Run: headless pygame with SDL's dummy video driver; simulated clock (each Clock.tick advances the game by its frame time, no real sleeping); random seed 0; keys injected as events and as key.get_pressed() state; mouse plan: one left click at the window centre at the start of phase 2, then a move to the lower-right quarter at the start of phase 3.
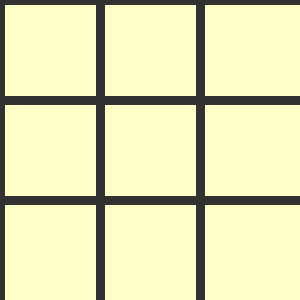
Frame 1 of 4 · flips 1–60 · no input
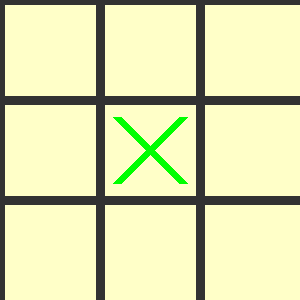
Frame 2 of 4 · flips 61–180 · clicked the window centre · tapped SPACE, RETURN · held RIGHT (→), D
Frame 3 of 4 · flips 181–300 · moved the mouse to the lower-right quarter · held DOWN (↓), S · screen unchanged from frame 2, image omitted
Frame 4 of 4 · flips 301–420 · held LEFT (←), A, UP (↑), W · screen unchanged from frame 3, image omitted

The pygame program that drew these frames:

import pygame
from pygame.locals import *

pygame.init()

leaderboard_p1 = 0
leaderboard_p2 = 0

screen = pygame.display.set_mode((300, 300), HWSURFACE|DOUBLEBUF|RESIZABLE)
pygame.display.set_caption("Tic Tac Dawgs")

# Define colors
green = (0,255,0)
red = (255,0,0)
blue = (0, 0,255)
# Define font
font = pygame.font.SysFont('None', 40)
smlfont = pygame.font.SysFont('None', 30)

# Variables
line_width = 9
markers = []
clicked = False
pos = []
player = 1
winner = 0
game_over = False

def draw_grid():
    bg = (255, 255, 200)
    grid = (50, 50, 50)
    screen.fill(bg)
    square_width = screen.get_width() // 3
    square_height = screen.get_height() // 3
    for i in range(3):
        pygame.draw.line(screen, grid, (i * square_width, 0), (i * square_width, screen.get_height()), line_width)
        pygame.draw.line(screen, grid, (0, i * square_height), (screen.get_width(), i * square_height), line_width)
def markers_appnd():
    for i in range(3):
        row = [0] * 3
        markers.append(row)

markers_appnd()

def draw_markers():
    for x_index, row in enumerate(markers):
        for y_index, cell in enumerate(row):
            center_x = x_index * screen.get_width() // 3 + screen.get_width() // 6
            center_y = y_index * screen.get_height() // 3 + screen.get_height() // 6

            # Determine the size of the X and O based on the cell size
            marker_size = min(screen.get_width(), screen.get_height()) // 3 // 3  # Ratio

            if cell == 1:
                # Draw X in the cell
                pygame.draw.line(screen, green, (center_x - marker_size, center_y - marker_size),
                                 (center_x + marker_size, center_y + marker_size), line_width)
                pygame.draw.line(screen, green, (center_x + marker_size, center_y - marker_size),
                                 (center_x - marker_size, center_y + marker_size), line_width)
            elif cell == -1:
                # Draw O in the cell
                pygame.draw.circle(screen, red, (center_x, center_y), marker_size,
                                   line_width)

def check_winner():

    global winner
    global game_over
    global leaderboard_p1
    global leaderboard_p2

    y_pos = 0
    for x in markers:
        # Check Collumns
        if sum(x) == 3:
            winner = 1
            leaderboard_p1 += 1
            game_over = True

        if sum(x) == -3:
            winner = 2
            leaderboard_p2 += 1
            game_over = True

        # Check Rows
        if markers[0][y_pos] + markers[1][y_pos] + markers[2][y_pos] == 3:
            winner = 1
            leaderboard_p1 += 1
            game_over = True
        if markers[0][y_pos] + markers[1][y_pos] + markers[2][y_pos] == -3:
            winner = 2
            leaderboard_p2 += 1
            game_over = True
        y_pos += 1

    # Check Diagonals
    if markers[0][0]+markers[1][1]+markers[2][2] == 3 or markers[0][2]+markers[1][1]+markers[2][0] == 3:
        winner = 1
        leaderboard_p1 += 1
        game_over = True
    if markers[0][0]+markers[1][1]+markers[2][2] == -3 or markers[0][2]+markers[1][1]+markers[2][0] == -3:
        winner = 2
        leaderboard_p2 += 1
        game_over = True

    # Check Draw
    if all(element != 0 for row in markers for element in row):
        winner = 4
        game_over = True
    else:
        return

def draw_Winner(winner):
    if winner == 4:
        win_txt = 'Draw!'
        win_img = font.render(win_txt, True, blue)
        pygame.draw.rect(screen, green, (screen.get_width() // 2 - 100, screen.get_height() // 2 - 130, 200, 50))
        screen.blit(win_img, (screen.get_width() // 2 - 45, screen.get_height() // 2 - 120))
    else:
        win_txt = 'Player ' + str(winner) + ' wins!'
        win_img = font.render(win_txt, True, blue)
        pygame.draw.rect(screen, green, (screen.get_width() // 2 -100, screen.get_height() // 2 - 130, 200, 50))
        screen.blit(win_img, (screen.get_width() // 2 - 96, screen.get_height() // 2 - 120))

    leaderboard_txt = 'Leaderboard:'
    leaderboard_img = font.render(leaderboard_txt, True, blue)
    pygame.draw.rect(screen, green, (screen.get_width() // 2 -100, screen.get_height() // 2 - 65, 200, 100))
    screen.blit(leaderboard_img, (screen.get_width() // 2 - 95, screen.get_height() // 2 - 60))

    p1_txt = 'Player 1 Score: ' + str(leaderboard_p1)
    p1_img = smlfont.render(p1_txt, True, blue)
    screen.blit(p1_img, (screen.get_width() // 2 - 90, screen.get_height() // 2 - 30))

    p2_txt = 'Player 2 Score: ' + str(leaderboard_p2)
    p2_img = smlfont.render(p2_txt, True, blue)
    screen.blit(p2_img, (screen.get_width() // 2 - 90, screen.get_height() // 2 - 0))

    again_text = 'Play Again'
    again_img = font.render(again_text, True, blue)
    again_rect = pygame.Rect(screen.get_width() // 2 - 90, screen.get_height() // 2 + 60, 165, 50)
    pygame.draw.rect(screen, green, again_rect)
    screen.blit(again_img, (screen.get_width() // 2 - 80, screen.get_height() // 2 + 70))

run = True
while run:

    draw_grid()
    draw_markers()
    # Create again rect
    again_rect = pygame.Rect(screen.get_width() // 2 - 90, screen.get_height() // 2 + 60, 165, 50)

    # Add event handlers
    for event in pygame.event.get():
        # Quitting
        if event.type == pygame.QUIT:
            run = False

        # Resize window
        if event.type == pygame.VIDEORESIZE:
            screen = pygame.display.set_mode((event.w, event.h), HWSURFACE|DOUBLEBUF|RESIZABLE)

        # Mouse click
        if game_over == 0:
            if event.type == pygame.MOUSEBUTTONDOWN and not clicked:
                clicked = True
            elif event.type == pygame.MOUSEBUTTONUP and clicked:
                clicked = False
                pos = pygame.mouse.get_pos()
                cell_x = pos[0] // (screen.get_width() // 3)
                cell_y = pos[1] // (screen.get_height() // 3)
                if markers[cell_x][cell_y] == 0:
                    markers[cell_x][cell_y] = player
                    player *= -1
                    check_winner()

    # Check user hit 'Play Again' button
    if game_over == True:
        draw_Winner(winner)
        # Check mouse click if user click on play again
        if event.type == pygame.MOUSEBUTTONDOWN and clicked == False:
            clicked = True
        if event.type == pygame.MOUSEBUTTONUP and clicked == True:
            clicked = False
            pos = pygame.mouse.get_pos()
            if again_rect.collidepoint(pos):
                # Reset variables
                markers = []
                pos = []
                player = 1
                winner = 0
                game_over = False
                markers_appnd()

    pygame.display.update()

pygame.quit()
